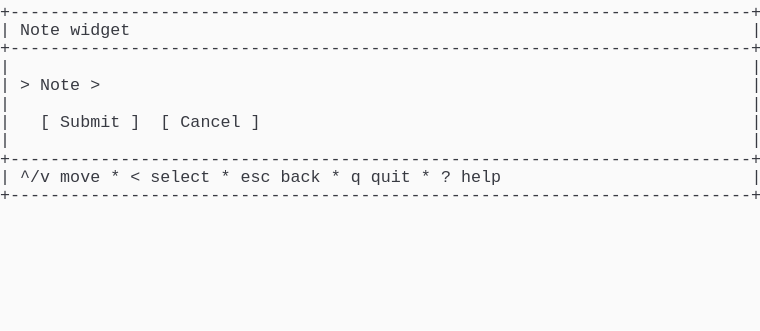
t = 0.00 s
t = 0.69 s: frame unchanged from t = 0.00 s, image omitted
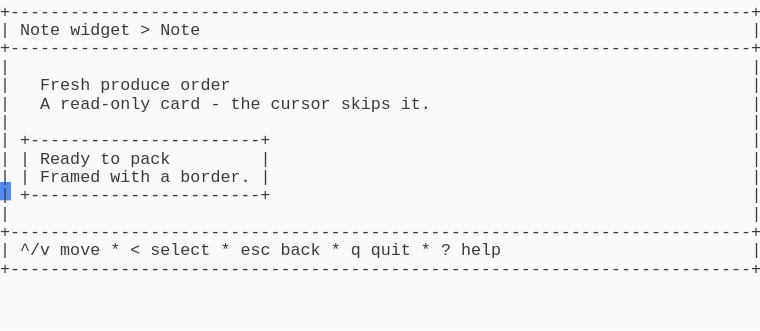
t = 1.37 s
t = 2.06 s: frame unchanged from t = 1.37 s, image omitted
t = 2.75 s: frame unchanged from t = 1.37 s, image omitted
t = 3.44 s: frame unchanged from t = 1.37 s, image omitted

The animated SVG that drew these frames (rendered in a browser with its animation timeline set to each time). Animation: 1 CSS @keyframes rule; one cycle of 4.12 s, repeats indefinitely.

<svg xmlns="http://www.w3.org/2000/svg" xmlns:xlink="http://www.w3.org/1999/xlink" width="760" height="330.66"><rect width="760" height="330.66" rx="0" ry="0" class="a"></rect><svg height="330.66" viewBox="0 0 76 33.066" width="760" xmlns="http://www.w3.org/2000/svg" xmlns:xlink="http://www.w3.org/1999/xlink"><style>.a{fill:rgb(250,250,250)}.b{font-family:Consolas,"Courier New",Courier,"Liberation Mono",monospace}.c{fill:rgb(56,58,66);white-space:pre}.d{fill:transparent}.e{fill:rgb(82,139,255)}.g{animation-duration:4.125s;animation-iteration-count:infinite;animation-name:f;animation-timing-function:steps(1,end)}@keyframes f{0%{transform:translateX(-0px)}0%{transform:translateX(-76px)}33.3%{transform:translateX(-152px)}100%{transform:translateX(-228px)}}</style><g font-family="Consolas, &quot;Courier New&quot;, Courier, &quot;Liberation Mono&quot;, monospace" font-size="1.67" class="b"><defs><symbol id="1"><text x="0" y="1.67" class="c">+--------------------------------------------------------------------------+</text></symbol><symbol id="2"><text x="0" y="1.67" class="c">|</text><text x="75.14999999999999" y="1.67" class="c">|</text></symbol><symbol id="3"><text x="0" y="1.67" class="c">|</text><text x="2.004" y="1.67" class="c">^/v</text><text x="6.012" y="1.67" class="c">move</text><text x="11.021999999999998" y="1.67" class="c">*</text><text x="13.026" y="1.67" class="c">&lt;</text><text x="15.029999999999998" y="1.67" class="c">select</text><text x="22.043999999999997" y="1.67" class="c">*</text><text x="24.048" y="1.67" class="c">esc</text><text x="28.055999999999997" y="1.67" class="c">back</text><text x="33.065999999999995" y="1.67" class="c">*</text><text x="35.06999999999999" y="1.67" class="c">q</text><text x="37.074" y="1.67" class="c">quit</text><text x="42.083999999999996" y="1.67" class="c">*</text><text x="44.087999999999994" y="1.67" class="c">?</text><text x="46.09199999999999" y="1.67" class="c">help</text><text x="75.14999999999999" y="1.67" class="c">|</text></symbol><symbol id="4"><text x="0" y="1.67" class="c">|</text><text x="2.004" y="1.67" class="c">Note</text><text x="7.013999999999999" y="1.67" class="c">widget</text><text x="14.027999999999999" y="1.67" class="c">&gt;</text><text x="16.032" y="1.67" class="c">Note</text><text x="75.14999999999999" y="1.67" class="c">|</text></symbol><symbol id="5"><text x="0" y="1.67" class="c">|</text><text x="4.008" y="1.67" class="c">Fresh</text><text x="10.02" y="1.67" class="c">produce</text><text x="18.035999999999998" y="1.67" class="c">order</text><text x="75.14999999999999" y="1.67" class="c">|</text></symbol><symbol id="6"><text x="0" y="1.67" class="c">|</text><text x="4.008" y="1.67" class="c">A</text><text x="6.012" y="1.67" class="c">read-only</text><text x="16.032" y="1.67" class="c">card</text><text x="21.041999999999998" y="1.67" class="c">-</text><text x="23.045999999999996" y="1.67" class="c">the</text><text x="27.054" y="1.67" class="c">cursor</text><text x="34.068" y="1.67" class="c">skips</text><text x="40.08" y="1.67" class="c">it.</text><text x="75.14999999999999" y="1.67" class="c">|</text></symbol><symbol id="7"><text x="0" y="1.67" class="c">|</text><text x="2.004" y="1.67" class="c">+-----------------------+</text><text x="75.14999999999999" y="1.67" class="c">|</text></symbol><symbol id="8"><text x="0" y="1.67" class="c">|</text><text x="2.004" y="1.67" class="c">|</text><text x="4.008" y="1.67" class="c">Ready</text><text x="10.02" y="1.67" class="c">to</text><text x="13.026" y="1.67" class="c">pack</text><text x="26.052" y="1.67" class="c">|</text><text x="75.14999999999999" y="1.67" class="c">|</text></symbol><symbol id="9"><text x="0" y="1.67" class="c">|</text><text x="2.004" y="1.67" class="c">|</text><text x="4.008" y="1.67" class="c">Framed</text><text x="11.021999999999998" y="1.67" class="c">with</text><text x="16.032" y="1.67" class="c">a</text><text x="18.035999999999998" y="1.67" class="c">border.</text><text x="26.052" y="1.67" class="c">|</text><text x="75.14999999999999" y="1.67" class="c">|</text></symbol><symbol id="a"><rect height="18" width="76" x="0" y="0" class="d"></rect></symbol><symbol id="b"><rect height="1.837" width="1.1022" class="e"></rect></symbol></defs><rect height="33.066" width="76" class="a"></rect><g class="g"><svg x="0" y="0" width="304"><svg x="0"><use xlink:href="#a"></use><use xlink:href="#b" x="-0.0040000000000000036" y="0"></use></svg><svg x="76"><use xlink:href="#a"></use><use xlink:href="#b" x="75.996" y="18.195"></use><use xlink:href="#1" y="0"></use><text x="0" y="3.5069999999999997" class="c">|</text><text x="2.004" y="3.5069999999999997" class="c">Note</text><text x="7.013999999999999" y="3.5069999999999997" class="c">widget</text><text x="75.14999999999999" y="3.5069999999999997" class="c">|</text><use xlink:href="#1" y="3.674"></use><use xlink:href="#2" y="5.511"></use><text x="0" y="9.018" class="c">|</text><text x="2.004" y="9.018" class="c">&gt;</text><text x="4.008" y="9.018" class="c">Note</text><text x="9.017999999999999" y="9.018" class="c">&gt;</text><text x="75.14999999999999" y="9.018" class="c">|</text><use xlink:href="#2" y="9.185"></use><text x="0" y="12.692" class="c">|</text><text x="4.008" y="12.692" class="c">[</text><text x="6.012" y="12.692" class="c">Submit</text><text x="13.026" y="12.692" class="c">]</text><text x="16.032" y="12.692" class="c">[</text><text x="18.035999999999998" y="12.692" class="c">Cancel</text><text x="25.05" y="12.692" class="c">]</text><text x="75.14999999999999" y="12.692" class="c">|</text><use xlink:href="#2" y="12.859"></use><use xlink:href="#1" y="14.696"></use><use xlink:href="#3" y="16.533"></use><use xlink:href="#1" y="18.37"></use></svg><svg x="152"><use xlink:href="#a"></use><use xlink:href="#b" x="75.996" y="25.543"></use><use xlink:href="#1" y="0"></use><use xlink:href="#4" y="1.837"></use><use xlink:href="#1" y="3.674"></use><use xlink:href="#2" y="5.511"></use><use xlink:href="#5" y="7.348"></use><use xlink:href="#6" y="9.185"></use><use xlink:href="#2" y="11.022"></use><use xlink:href="#7" y="12.859"></use><use xlink:href="#8" y="14.696"></use><use xlink:href="#9" y="16.533"></use><use xlink:href="#7" y="18.37"></use><use xlink:href="#2" y="20.206999999999997"></use><use xlink:href="#1" y="22.044"></use><use xlink:href="#3" y="23.881000000000004"></use><use xlink:href="#1" y="25.718"></use></svg><svg x="228"><use xlink:href="#a"></use><use xlink:href="#b" x="0.996" y="27.38"></use><use xlink:href="#1" y="0"></use><use xlink:href="#4" y="1.837"></use><use xlink:href="#1" y="3.674"></use><use xlink:href="#2" y="5.511"></use><use xlink:href="#5" y="7.348"></use><use xlink:href="#6" y="9.185"></use><use xlink:href="#2" y="11.022"></use><use xlink:href="#7" y="12.859"></use><use xlink:href="#8" y="14.696"></use><use xlink:href="#9" y="16.533"></use><use xlink:href="#7" y="18.37"></use><use xlink:href="#2" y="20.206999999999997"></use><use xlink:href="#1" y="22.044"></use><use xlink:href="#3" y="23.881000000000004"></use><use xlink:href="#1" y="25.718"></use></svg></svg></g></g></svg></svg>
